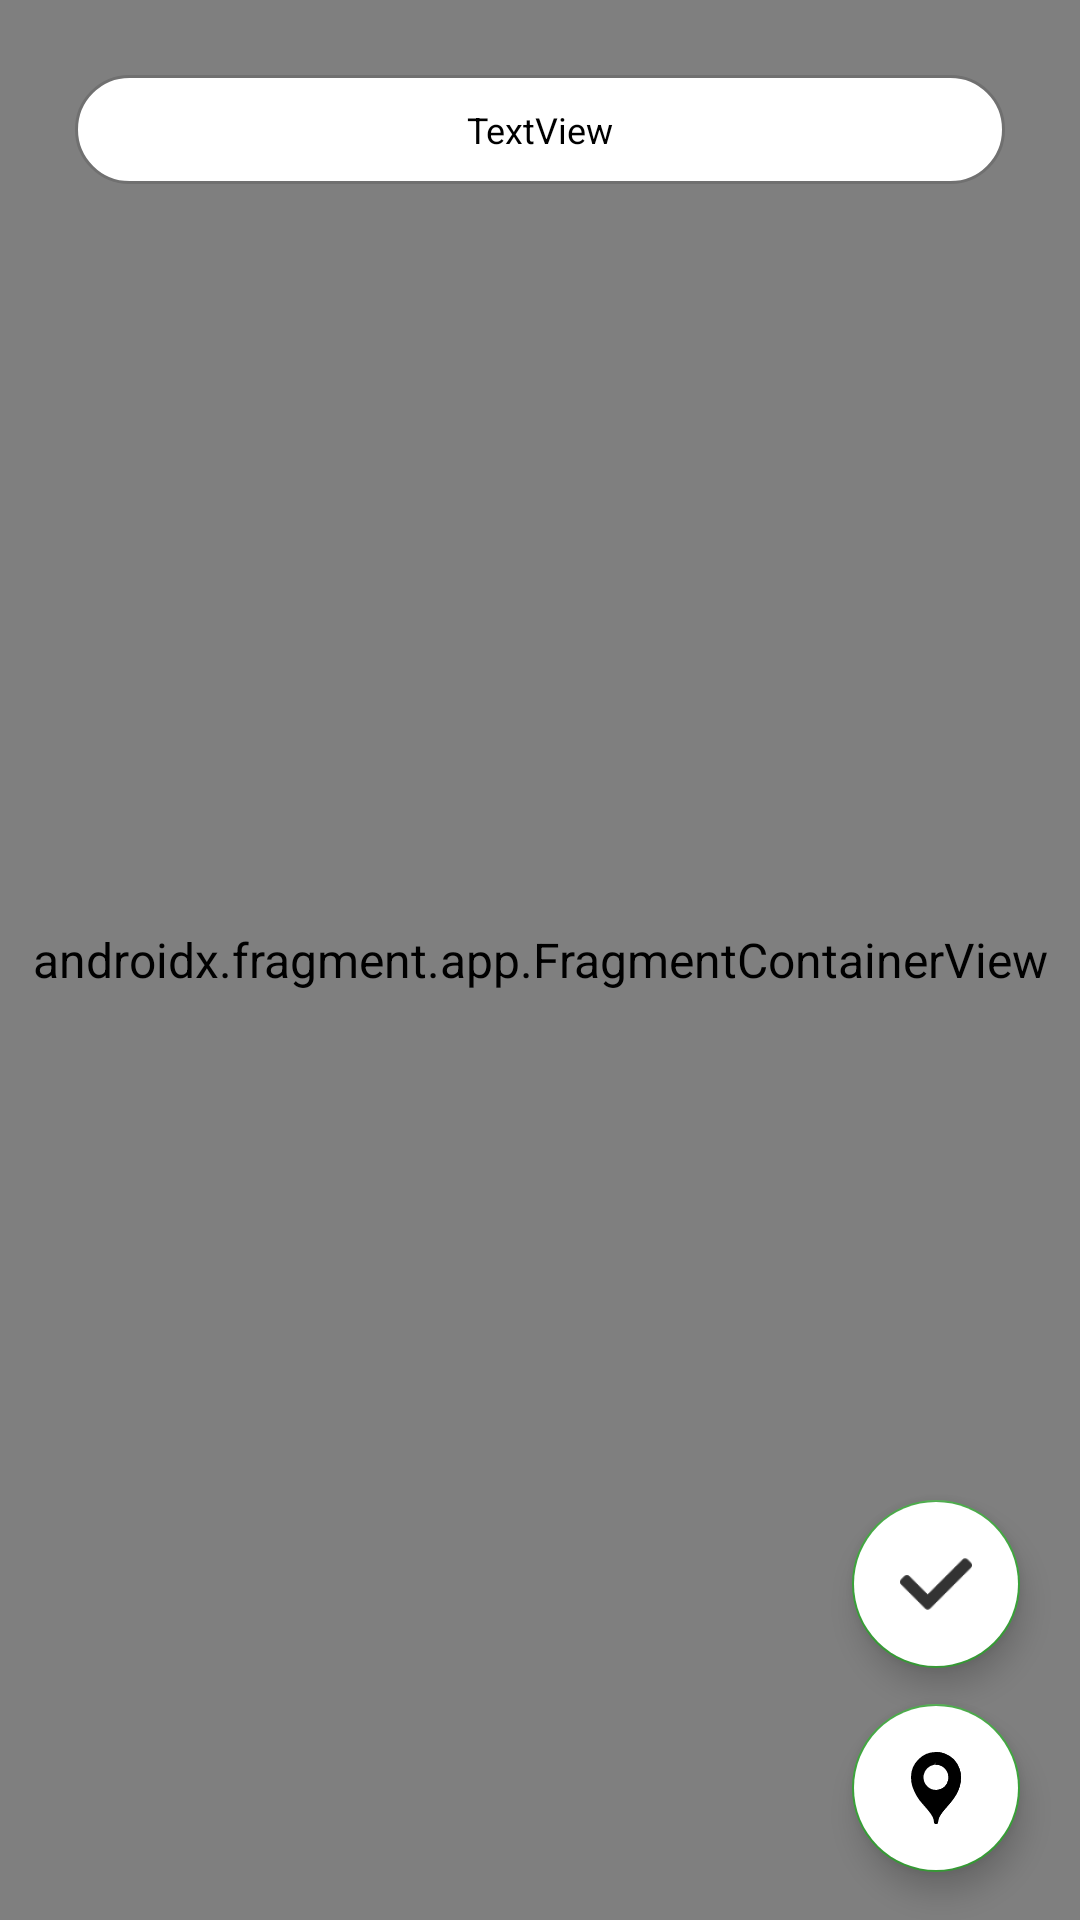

The Android layout XML behind this screen, and the referenced resources:
<!-- AndroidManifest.xml: application theme Theme.FirstDayJava -->
<!-- res/layout/activity_map.xml -->
<?xml version="1.0" encoding="utf-8"?>
<androidx.constraintlayout.widget.ConstraintLayout xmlns:android="http://schemas.android.com/apk/res/android"
    xmlns:app="http://schemas.android.com/apk/res-auto"
    xmlns:map="http://schemas.android.com/apk/res-auto"
    android:layout_width="match_parent"
    xmlns:tools="http://schemas.android.com/tools"
    android:layout_height="match_parent">

    <androidx.fragment.app.FragmentContainerView
        android:id="@+id/mainMap"
        tools:context=".ui.activities.MapActivity"
        android:name="com.google.android.gms.maps.SupportMapFragment"
        android:layout_width="match_parent"
        android:layout_height="match_parent"
        app:layout_constraintBottom_toBottomOf="parent"
        app:layout_constraintEnd_toEndOf="parent"
        app:layout_constraintStart_toStartOf="parent"
        app:layout_constraintTop_toTopOf="parent"
        map:uiRotateGestures="true"
        map:uiZoomControls="true" />


    <com.google.android.material.floatingactionbutton.FloatingActionButton
        android:id="@+id/saveBtn"
        android:layout_width="wrap_content"
        android:layout_height="wrap_content"
        android:backgroundTint="@color/white"
        android:layout_marginBottom="12dp"
        android:src="@drawable/ic_action_done"
        android:visibility="visible"
        app:layout_constraintBottom_toTopOf="@+id/myLocBtn"
        app:layout_constraintEnd_toEndOf="@+id/myLocBtn" />

    <com.google.android.material.floatingactionbutton.FloatingActionButton
        android:id="@+id/myLocBtn"
        android:layout_width="wrap_content"
        android:layout_height="wrap_content"
        android:layout_marginEnd="20dp"
        android:layout_marginBottom="16dp"
        android:backgroundTint="@color/white"
        android:src="@drawable/ic_location"
        android:tint="@color/white"
        android:visibility="visible"
        app:layout_constraintBottom_toBottomOf="parent"
        app:layout_constraintEnd_toEndOf="parent" />

    <Spinner
        android:id="@+id/spinner"
        android:layout_width="wrap_content"
        android:layout_height="wrap_content"
        android:layout_marginStart="28dp"
        android:layout_marginBottom="20dp"
        android:background="@color/white"
        app:layout_constraintBottom_toBottomOf="parent"
        app:layout_constraintStart_toStartOf="parent"
        />

    <TextView
        android:id="@+id/locTitle"
        style="@style/filter_textview"
        android:layout_width="0dp"
        android:layout_height="wrap_content"
        android:layout_margin="25dp"
        android:layout_marginTop="92dp"
        android:text="TextView"
        app:layout_constraintEnd_toEndOf="parent"
        app:layout_constraintHorizontal_bias="0.32"
        app:layout_constraintStart_toStartOf="parent"
        app:layout_constraintTop_toTopOf="parent" />
</androidx.constraintlayout.widget.ConstraintLayout>
<!-- resources referenced by this layout -->
<resources>
  <color name="white">#FFFFFFFF</color>
  <!-- drawable ic_action_done: png bitmap (drawable-hdpi, 556 bytes) -->
  <!-- drawable ic_location: vector/xml drawable (drawable, 2234 chars, omitted) -->
  <style name="filter_textview">
          <item name="android:background">@drawable/back_filter_ed</item>
          <item name="android:gravity">center</item>
          <item name="android:padding">10dp</item>
          <item name="android:textColor">@color/black</item>
          <item name="android:textSize">12sp</item>
      </style>
  <style name="Theme.FirstDayJava" parent="Theme.MaterialComponents.DayNight.DarkActionBar">
          
          <item name="colorPrimary">@color/purple_500</item>
          <item name="colorPrimaryVariant">@color/purple_700</item>
          <item name="colorOnPrimary">@color/white</item>
          
          <item name="colorSecondary">@color/teal_200</item>
          <item name="colorSecondaryVariant">@color/teal_700</item>
          <item name="colorOnSecondary">@color/black</item>
          
          <item name="android:statusBarColor" tools:targetApi="l">@color/primeryColor</item>
          <item name="android:textSize">16dp</item>
          <item name="android:textColor">@color/black</item>
          <item name="fontFamily">@font/montserrat_regular</item>
          
  
          <item name="bottomSheetDialogTheme">@style/AppBottomSheetDialogTheme</item>
      </style>
  <!-- drawable back_filter_ed (drawable) -->
  <?xml version="1.0" encoding="utf-8"?>
  <shape android:shape="rectangle" xmlns:android="http://schemas.android.com/apk/res/android">
      <corners  android:radius="18dp"/>
      <solid android:color="@color/white"/>
      <stroke android:width="1dp" android:color="#707070"/>
  
  </shape>
  <color name="black">#FF000000</color>
  <color name="purple_500">#FF6200EE</color>
  <color name="purple_700">#FF3700B3</color>
  <color name="teal_200">#39A238</color>
  <color name="teal_700">#FF018786</color>
  <color name="primeryColor">#39A238</color>
  <style name="AppBottomSheetDialogTheme" parent="Theme.Design.Light.BottomSheetDialog">
          <item name="bottomSheetStyle">@style/AppModalStyle</item>
      </style>
  <style name="AppModalStyle" parent="Widget.Design.BottomSheet.Modal">
          <item name="android:background">@drawable/back_bottomsheet</item>
      </style>
</resources>
